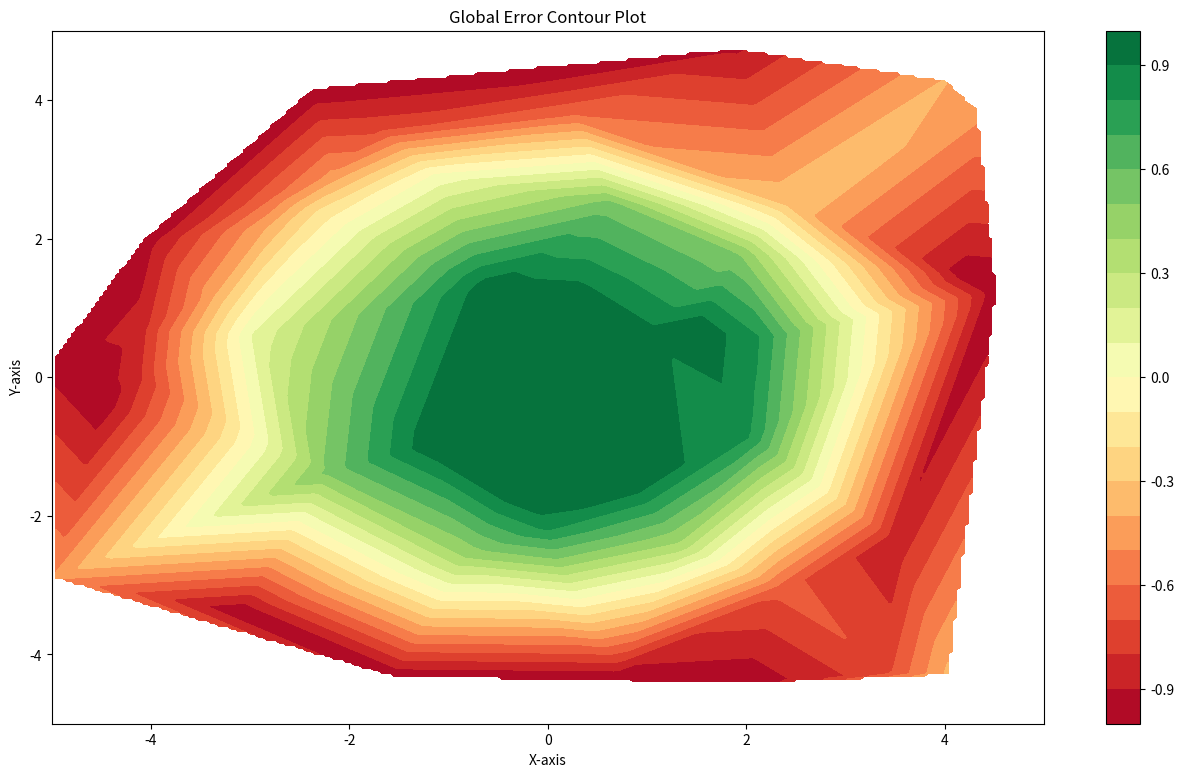

This figure's Python source:
import numpy as np
import matplotlib.pyplot as plt
from scipy.interpolate import griddata

# Generate example sparse data
sparse_x = np.random.uniform(-5, 5, 50)
print(sparse_x)
sparse_y = np.random.uniform(-5, 5, 50)
sparse_z = np.sin(np.sqrt(sparse_x**2 + sparse_y**2))

# Create a regular grid for interpolation
grid_resolution = 250
x = np.linspace(-5, 5, grid_resolution)
y = np.linspace(-5, 5, grid_resolution)
X, Y = np.meshgrid(x, y)

# Interpolate sparse data onto the regular grid
Z = griddata((sparse_x, sparse_y), sparse_z, (X, Y), method='linear')


# Create a contour plot
plt.figure(figsize=(16, 9))
contour = plt.contourf(X, Y, Z, levels=20, cmap='RdYlGn')
plt.colorbar(contour)

plt.title('Global Error Contour Plot')
plt.xlabel('X-axis')
plt.ylabel('Y-axis')
plt.show()
